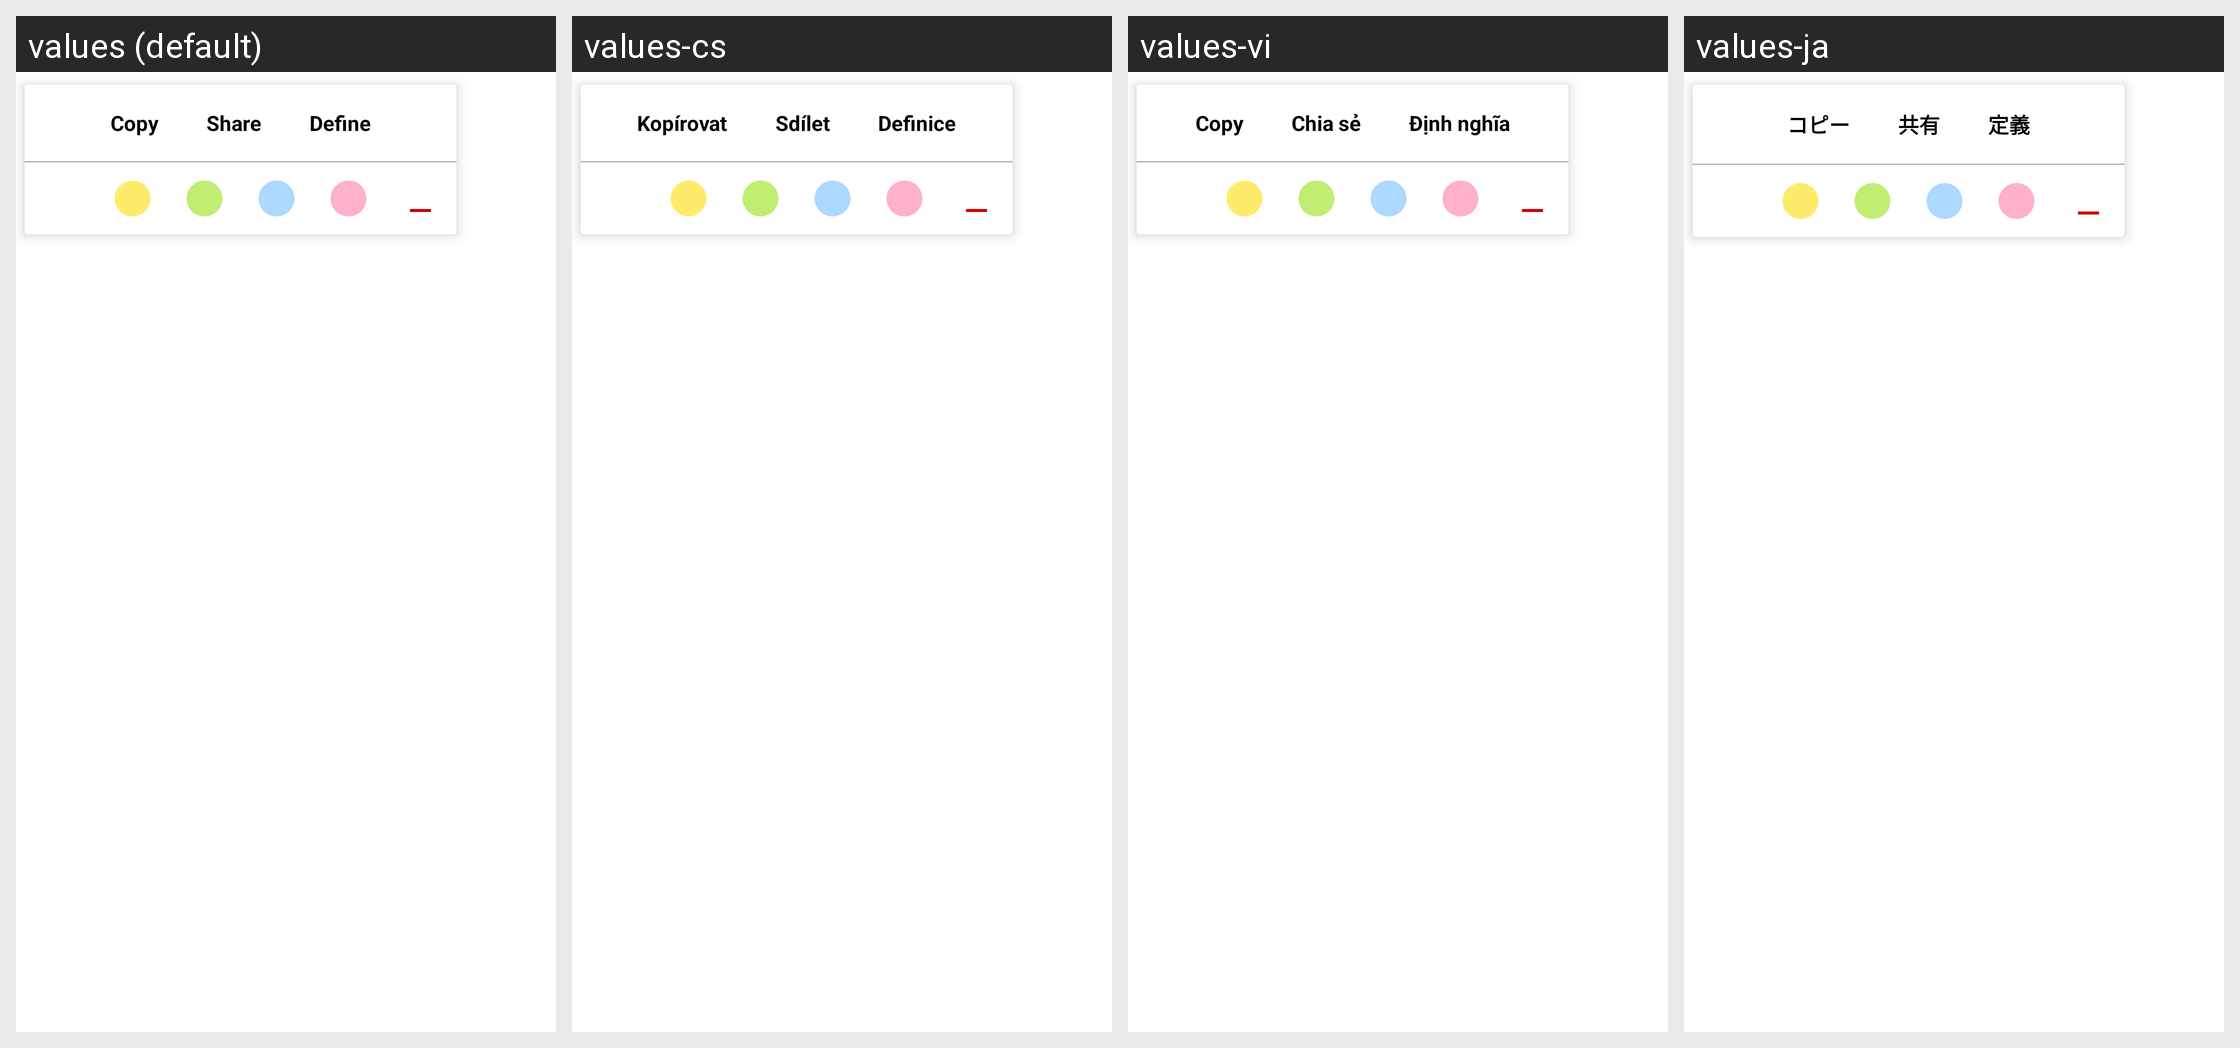

Translations of the strings shown on this Android screen, per locale in the grid:
Android screen res/layout/text_selection.xml rendered under 4 locales, left to right: values (default), values-cs, values-vi, values-ja. Device: Nexus 5 (rendered at 1080×1920; each locale shown at half size, 540×960, under a caption strip naming it); theme Theme.MaterialComponents.DayNight.NoActionBar.
Other locales in the repository, not shown: values-pt-rBR, values-ru, values-sk, values-vi-rVN.
Strings drawn on this screen, with the default value and each locale's value (text and hints the layout hard-codes, and strings that could not be matched under every locale, appear in the picture but are not listed):

copy
  values: Copy
  values-cs: Kopírovat
  values-vi: Copy  [not translated; the default value is used]
  values-ja: コピー

share
  values: Share
  values-cs: Sdílet
  values-vi: Chia sẻ
  values-ja: 共有

define
  values: Define
  values-cs: Definice
  values-vi: Định nghĩa
  values-ja: 定義
